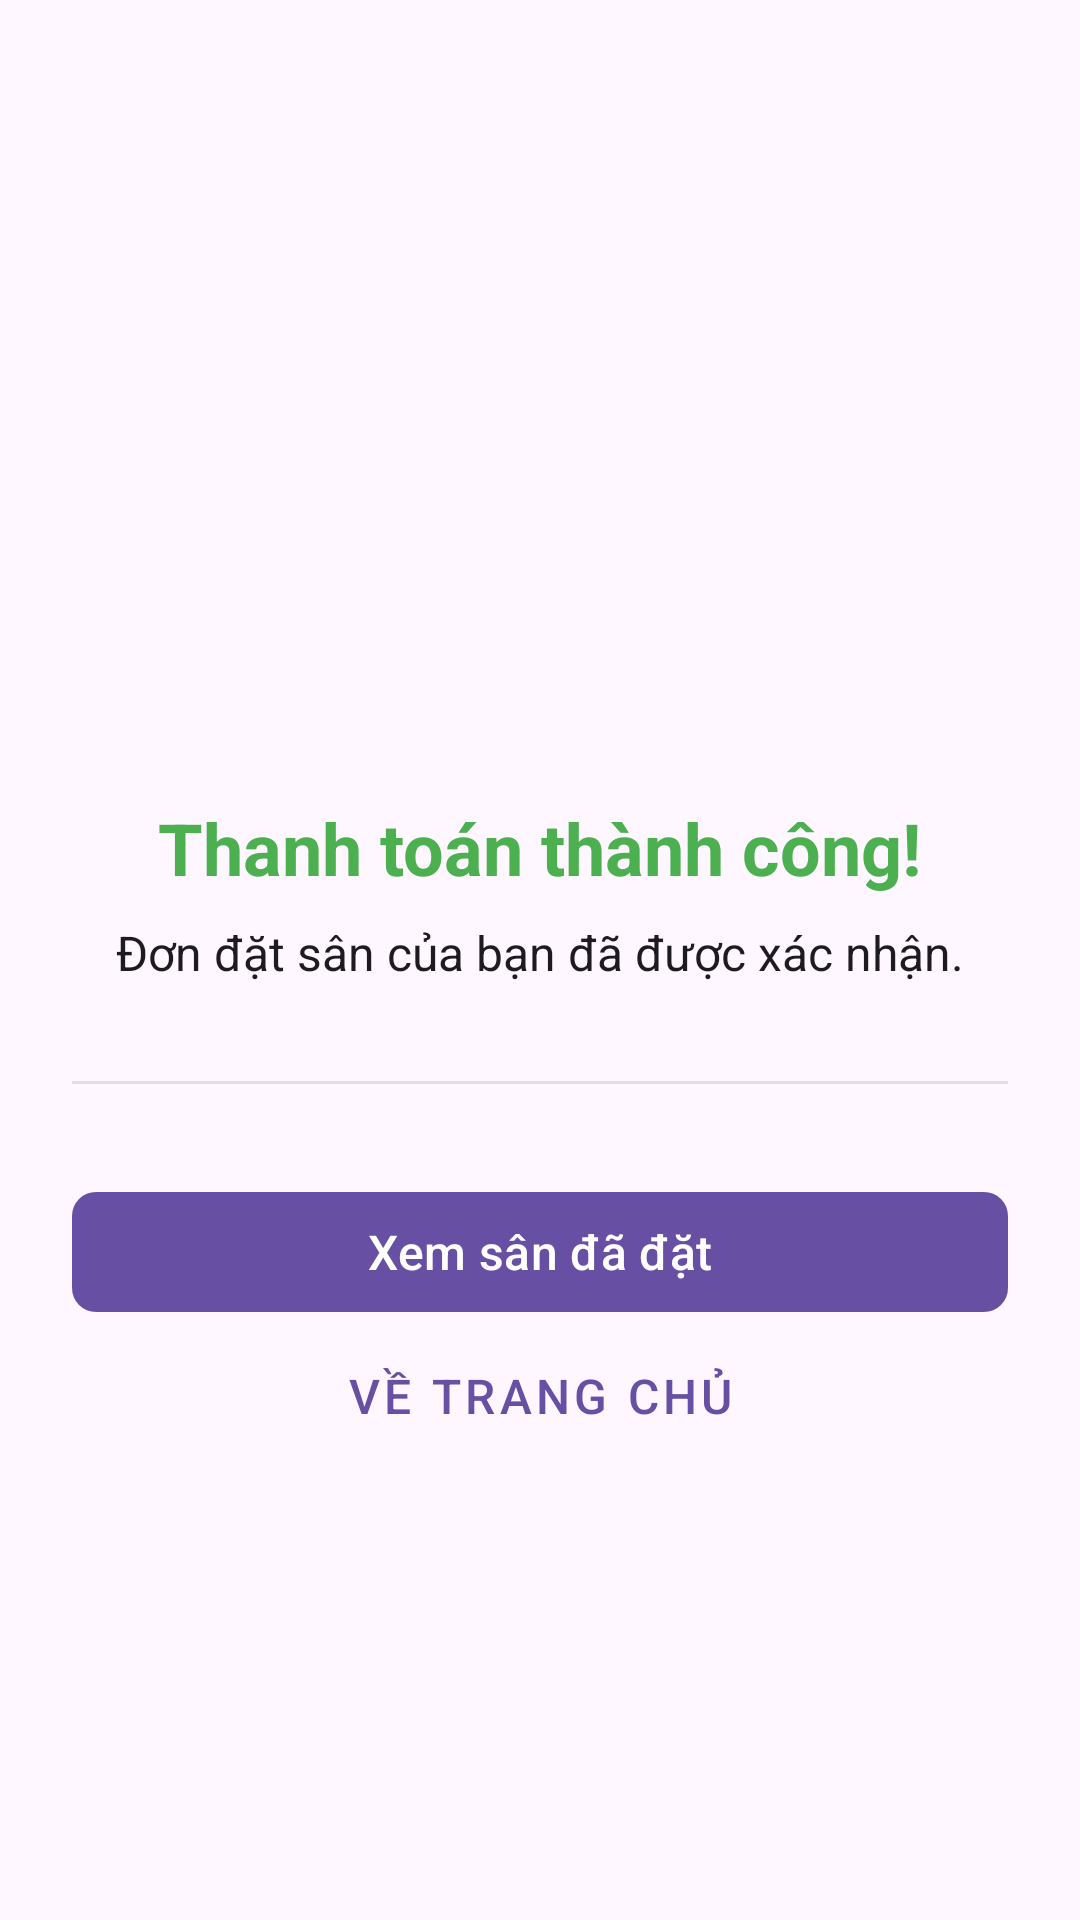

Write the Android layout XML for this screen, with the resource values it uses.
<!-- AndroidManifest.xml: application theme Theme.FIELDGO_Android_App -->
<!-- res/layout/activity_payment_success.xml -->
<LinearLayout xmlns:android="http://schemas.android.com/apk/res/android"
    xmlns:app="http://schemas.android.com/apk/res-auto"
    android:layout_width="match_parent"
    android:layout_height="match_parent"
    android:gravity="center"
    android:orientation="vertical"
    android:padding="24dp"
    android:background="?attr/android:windowBackground">

    <ImageView
        android:layout_width="100dp"
        android:layout_height="100dp"
        android:src="@drawable/ic_success"
        android:contentDescription="@string/payment_success"
        app:tint="@color/colorSuccess" />

    <TextView
        android:layout_width="wrap_content"
        android:layout_height="wrap_content"
        android:layout_marginTop="16dp"
        android:text="@string/payment_success"
        android:textColor="@color/colorSuccess"
        android:textSize="24sp"
        android:textStyle="bold" />

    <TextView
        android:layout_width="wrap_content"
        android:layout_height="wrap_content"
        android:layout_marginTop="8dp"
        android:text="@string/booking_confirmed"
        android:textColor="?attr/colorOnBackground"
        android:textSize="16sp" />

    <View
        android:layout_width="match_parent"
        android:layout_height="1dp"
        android:layout_marginVertical="32dp"
        android:background="@color/colorDivider" />

    <com.google.android.material.button.MaterialButton
        android:id="@+id/btnViewBookings"
        android:layout_width="match_parent"
        android:layout_height="wrap_content"
        android:text="@string/view_bookings"
        android:textSize="16sp"
        app:cornerRadius="8dp"
        app:backgroundTint="?attr/colorPrimary" />

    <com.google.android.material.button.MaterialButton
        android:id="@+id/btnGoHome"
        style="@style/Widget.MaterialComponents.Button.TextButton"
        android:layout_width="match_parent"
        android:layout_height="wrap_content"
        android:text="@string/go_home"
        android:textColor="?attr/colorPrimary"
        android:textSize="16sp" />
</LinearLayout>
<!-- resources referenced by this layout -->
<resources>
  <color name="colorDivider">#E0E0E0</color>
  <color name="colorSuccess">#4CAF50</color>
  <string name="booking_confirmed">Đơn đặt sân của bạn đã được xác nhận.</string>
  <string name="go_home">Về trang chủ</string>
  <string name="payment_success">Thanh toán thành công!</string>
  <string name="view_bookings">Xem sân đã đặt</string>
  <style name="Theme.FIELDGO_Android_App" parent="Base.Theme.FIELDGO_Android_App" />
  <style name="Base.Theme.FIELDGO_Android_App" parent="Theme.Material3.DayNight.NoActionBar">
          
          
      </style>
</resources>
